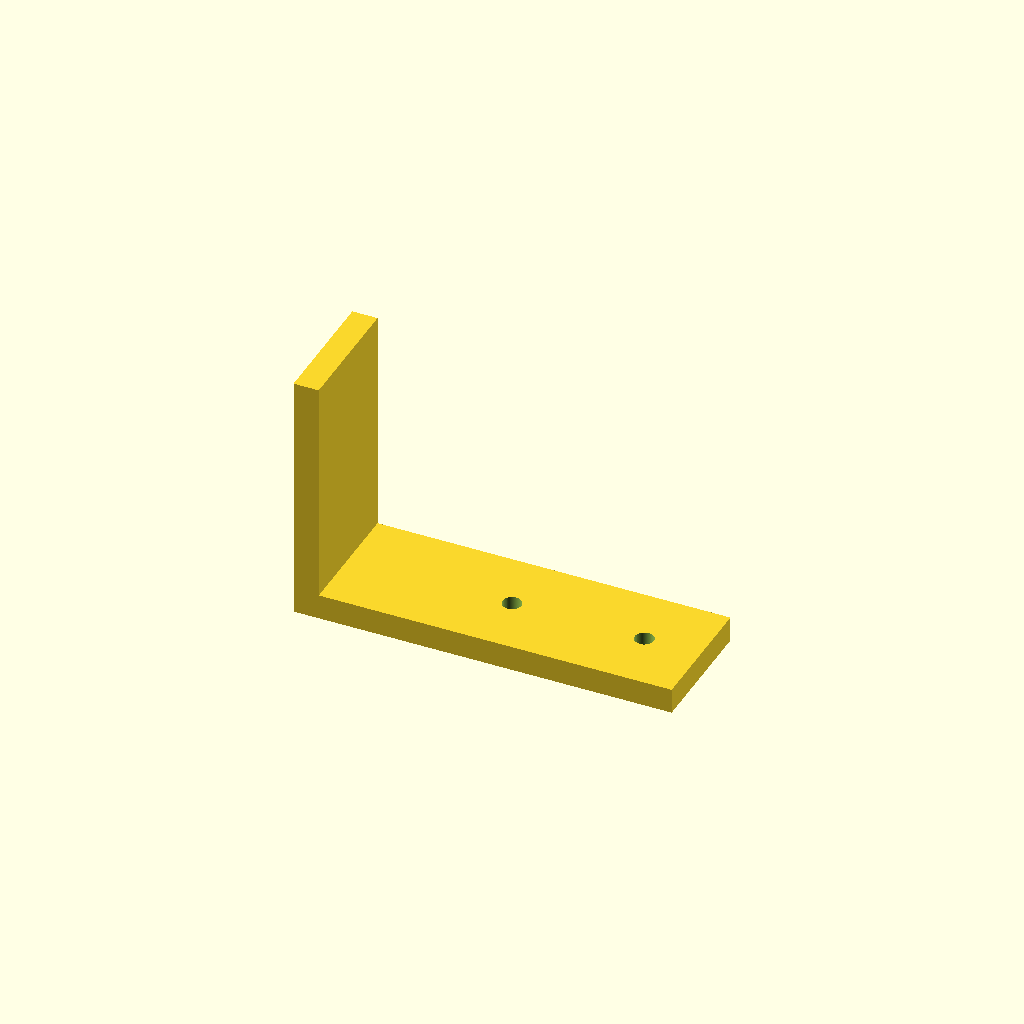
Cell 1: the model at its default parameters.
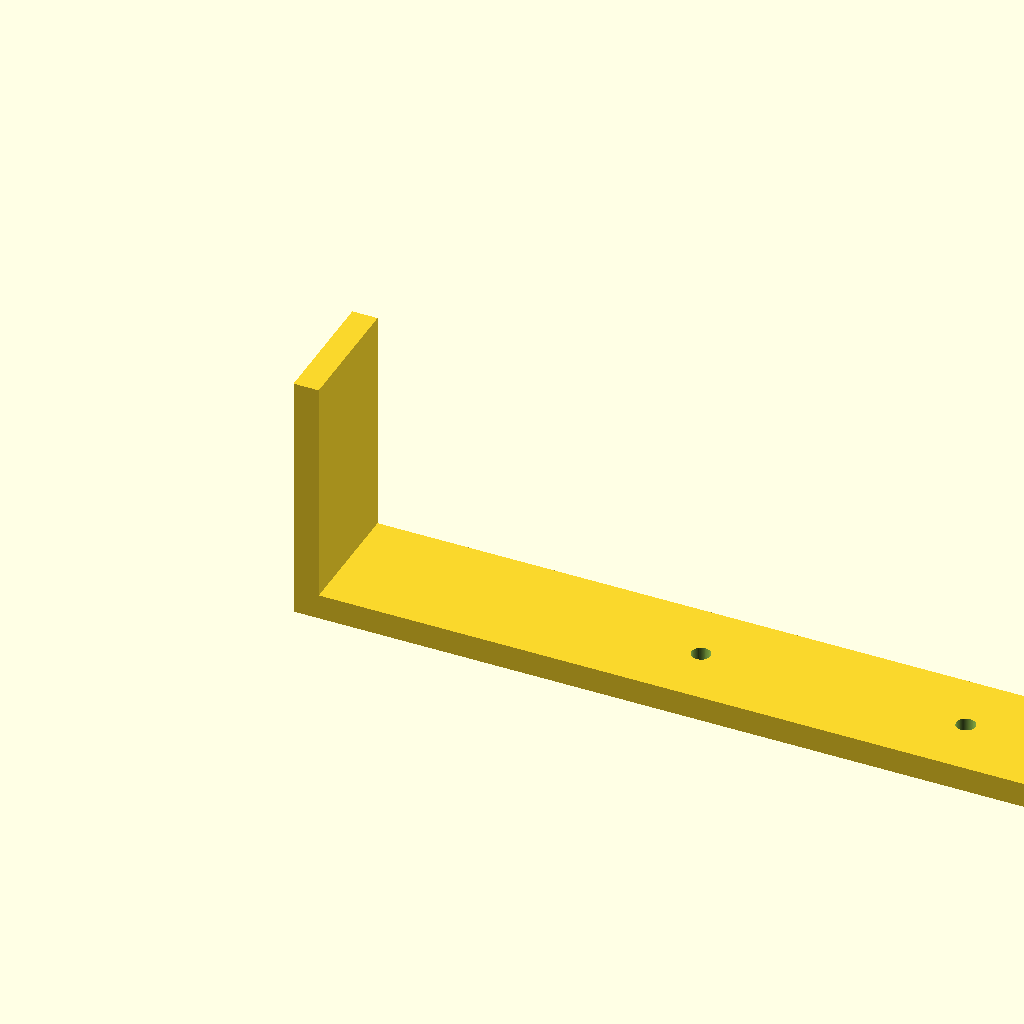
Cell 2: the same model with largo = 120.
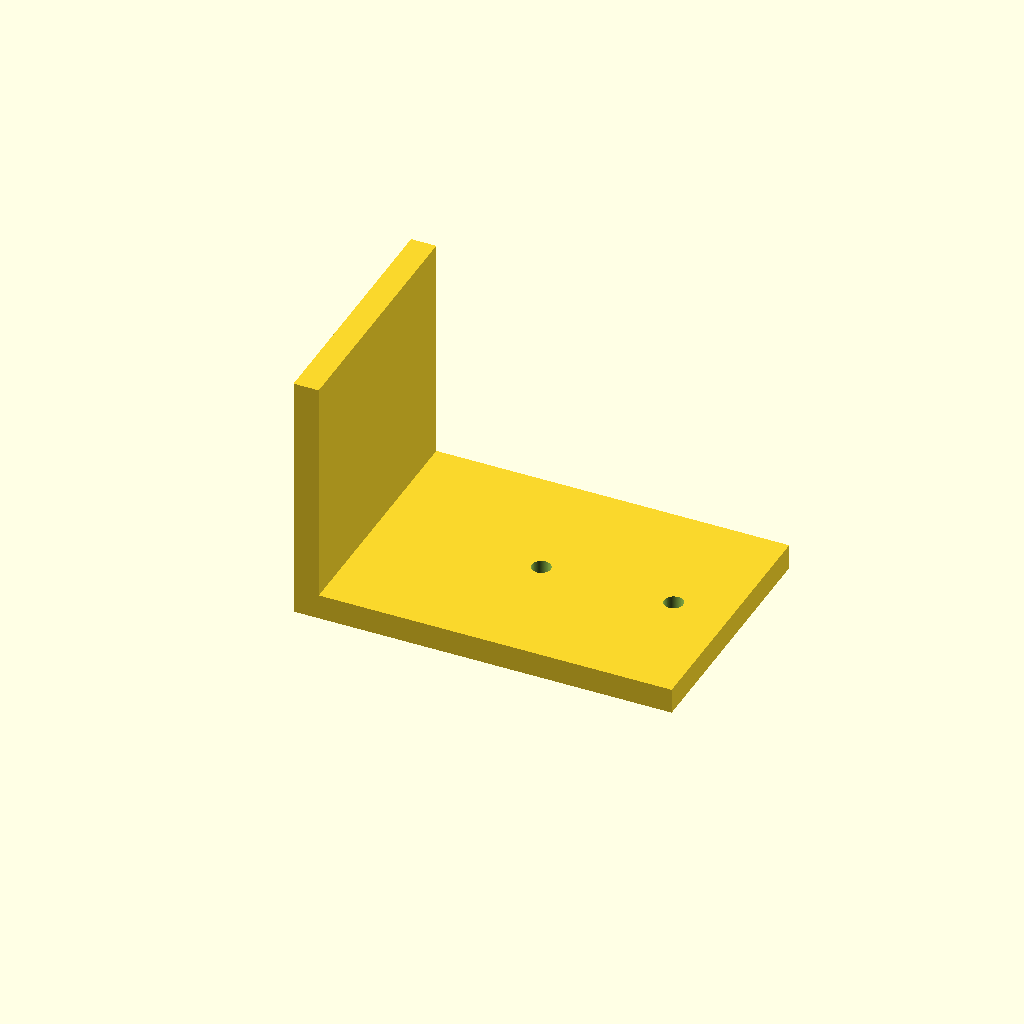
Cell 3: the same model with ancho = 40.
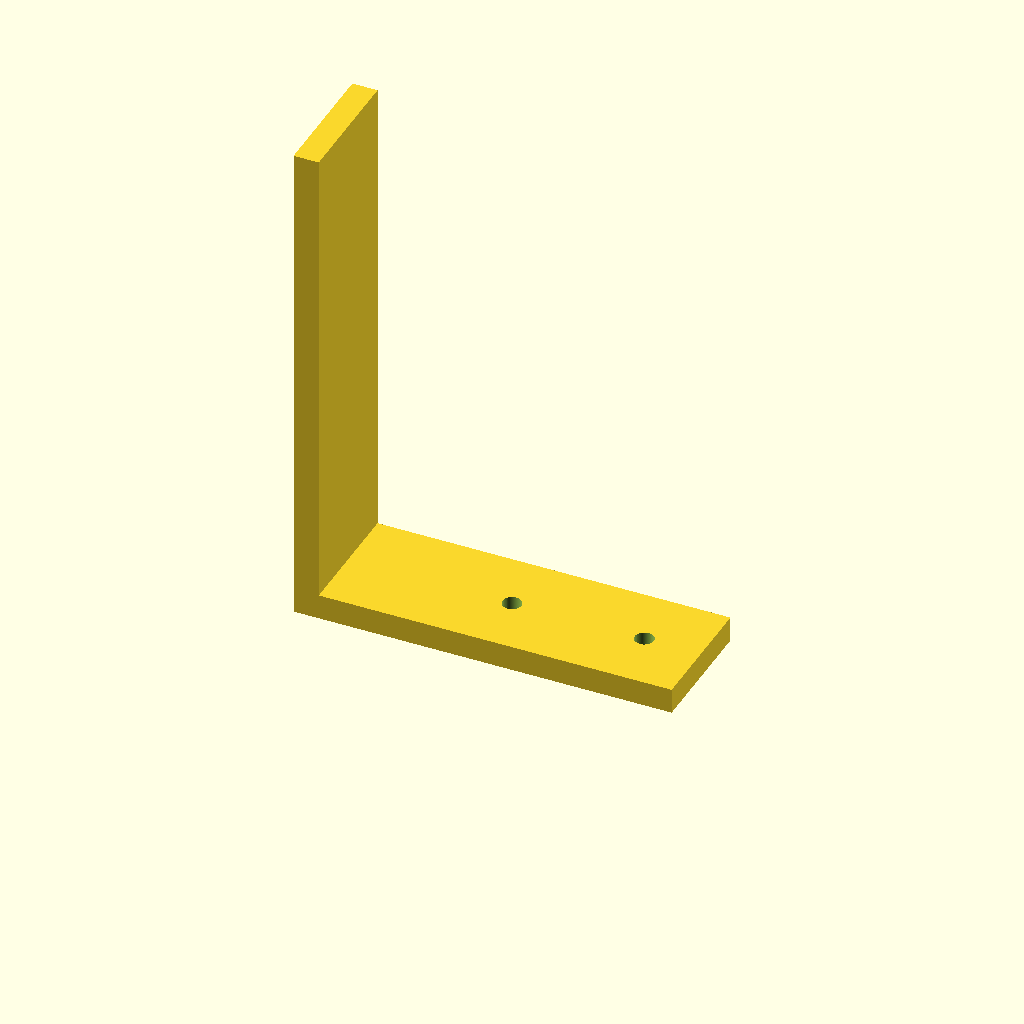
Cell 4 — alto set to 80, the other parameters unchanged.
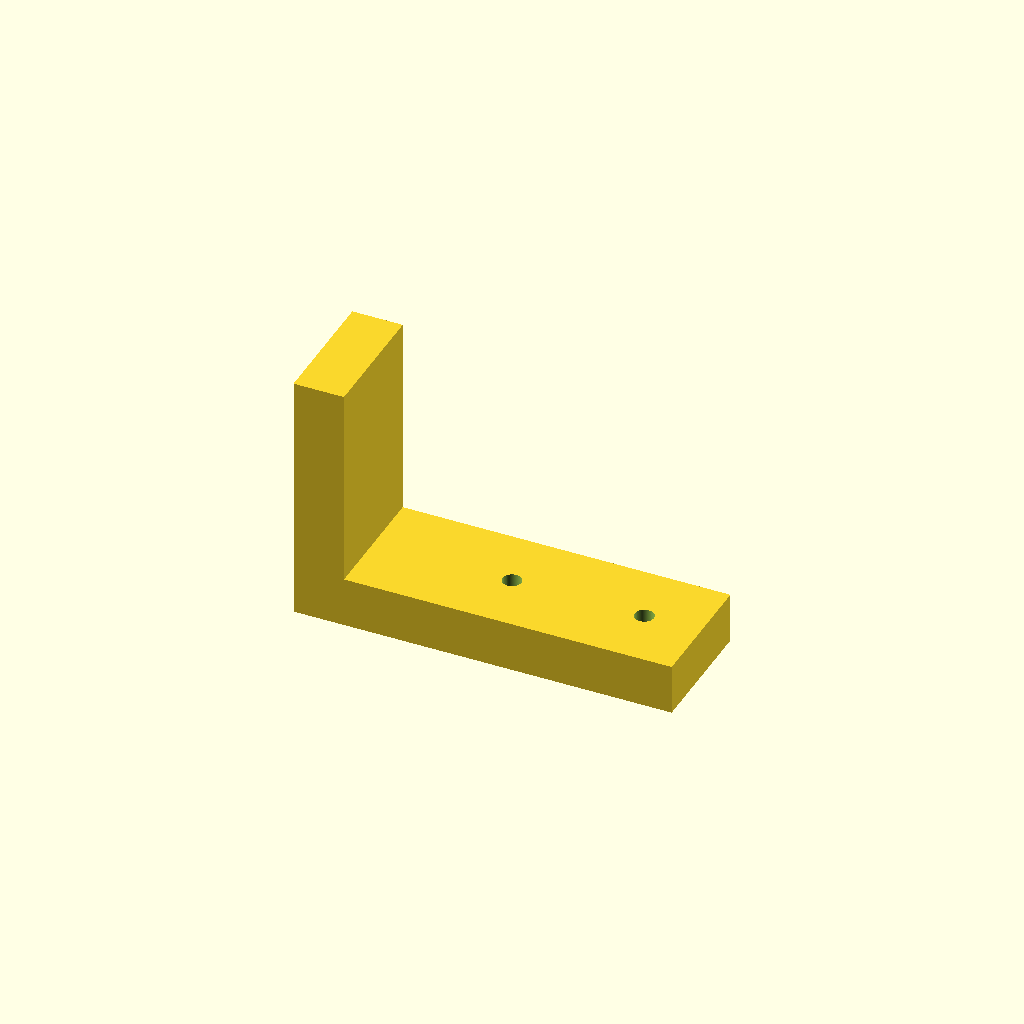
Cell 5: espesor = 8 (everything else at default).
All cells are drawn from one camera (rotation 55°, 0°, 25°, orthographic, colour scheme Cornfield), so only the parameter changes between them.
OpenSCAD source file userspace/tisma-code/tisma_code/plantillas/openscad/soporte.scad:
// Plantilla TISMA: soporte en L paramétrico con dos agujeros pasantes (unidades: mm).
// Cambia los parámetros de arriba; el resto se recalcula.
// Comprobación (con los valores por defecto), antes de los agujeros:
//   volumen = largo*ancho*espesor + (alto-espesor)*ancho*espesor = 60*20*4 + 36*20*4 = 7680 mm³
//   cada agujero resta pi*(d/2)^2*espesor = pi*2.25*4 ≈ 28.27 mm³  →  volumen ≈ 7623.5 mm³
//   caja: [0,0,0] → [60, 20, 40]
largo   = 60;
ancho   = 20;
alto    = 40;
espesor = 4;
d_agujero = 3;
$fn = 64;

module agujero(x) {
    translate([x, ancho / 2, -1]) cylinder(d = d_agujero, h = espesor + 2);
}

difference() {
    union() {
        cube([largo, ancho, espesor]);                       // base
        cube([espesor, ancho, alto]);                        // pared
    }
    agujero(largo * 0.5);
    agujero(largo * 0.85);
}
Customizer parameters (derived from the source; name, type, default, range or options):
largo: number, default 60
ancho: number, default 20
alto: number, default 40
espesor: number, default 4
d_agujero: number, default 3
